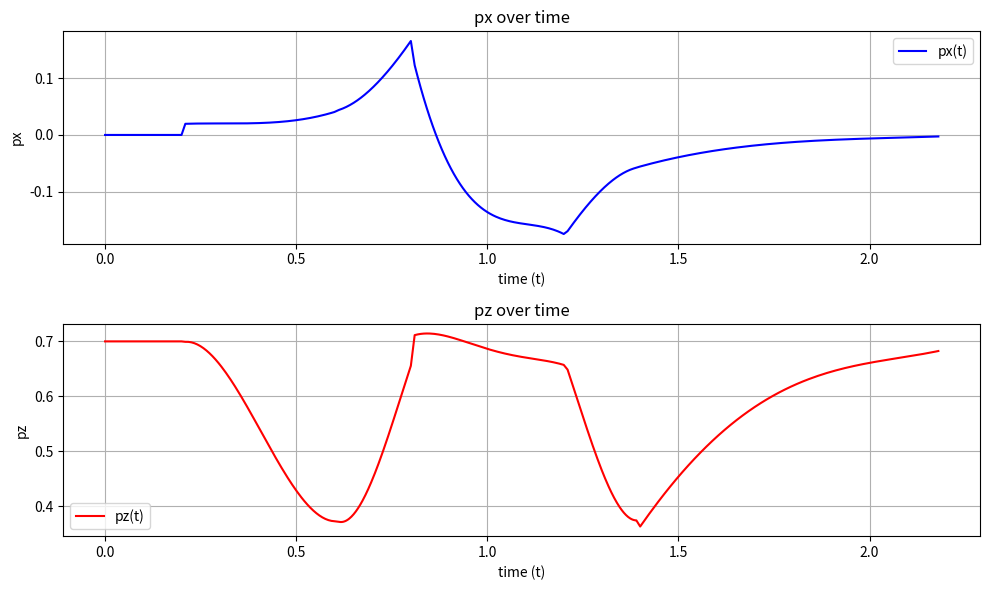

Recreate this plot in Python.
import numpy as np
import matplotlib.pyplot as plt

# 定义每个分段的px和pz函数
def px1(t):
    return np.zeros_like(t)  # 返回 t 对应的零数组

def pz1(t):
    return np.full_like(t, 0.7)  # 返回 pz 为 0.7 的数组

def px2(t):
    return 0.79687 * (t - 0.21)**3 - 0.22761 * (t - 0.21)**2 + 0.02091 * (t - 0.21) + 0.01962

def pz2(t):
    return 11.05639 * (t - 0.21)**3 - 6.56588 * (t - 0.21)**2 + 0.04302 * (t - 0.21) + 0.6992

def px3(t):
    return -2.99073 * (t - 0.61)**3 + 2.83325 * (t - 0.61)**2 + 0.21099 * (t - 0.61) + 0.04366

def pz3(t):
    return -29.49624 * (t - 0.61)**3 + 14.52348 * (t - 0.61)**2 - 0.20425 * (t - 0.61) + 0.37244

def px4(t):
    return -9.69247 * (t - 0.81)**3 + 8.61694 * (t - 0.81)**2 - 2.64865 * (t - 0.81) + 0.12277

def pz4(t):
    return -12.8121 * (t - 0.81)**4 + 11.70907 * (t - 0.81)**3 - 3.46796 * (t - 0.81)**2 + 0.19291 * (t - 0.81) + 0.71137

def px5(t):
    return -3.97864 * (t - 1.21)**3 - 1.0657 * (t - 1.21)**2 + 0.94157 * (t - 1.21) - 0.16949

def pz5(t):
    return 29.29793 * (t - 1.21)**3 - 2.14202 * (t - 1.21)**2 - 2.0858 * (t - 1.21) + 0.64868

def px6(t):
    return 0.12064 * (t - 1.4)**3 - 0.2467 * (t - 1.4)**2 + 0.18683 * (t - 1.4) - 0.05559

def pz6(t):
    return 0.4464 * (t - 1.4)**4 - 0.16473 * (t - 1.4)**3 - 0.89593 * (t - 1.4)**2 + 0.99609 * (t - 1.4) + 0.36358

# 时间区间
t1 = np.linspace(0, 0.2, 100)
t2 = np.linspace(0.21, 0.6, 100)
t3 = np.linspace(0.61, 0.8, 100)
t4 = np.linspace(0.81, 1.2, 100)
t5 = np.linspace(1.21, 1.39, 100)
t6 = np.linspace(1.4, 2.18, 100)

# 计算每个分段的px和pz值
px_values = np.concatenate([px1(t1), px2(t2), px3(t3), px4(t4), px5(t5), px6(t6)])
pz_values = np.concatenate([pz1(t1), pz2(t2), pz3(t3), pz4(t4), pz5(t5), pz6(t6)])
time_values = np.concatenate([t1, t2, t3, t4, t5, t6])

# 绘制px随时间变化的图
plt.figure(figsize=(10, 6))
plt.subplot(2, 1, 1)  # 创建一个2行1列的子图，选择第一个
plt.plot(time_values, px_values, label="px(t)", color='b')
plt.xlabel("time (t)")
plt.ylabel("px")
plt.title("px over time")
plt.grid(True)
plt.legend()

# 绘制pz随时间变化的图
plt.subplot(2, 1, 2)  # 选择第二个子图
plt.plot(time_values, pz_values, label="pz(t)", color='r')
plt.xlabel("time (t)")
plt.ylabel("pz")
plt.title("pz over time")
plt.grid(True)
plt.legend()

plt.tight_layout()
plt.show()
